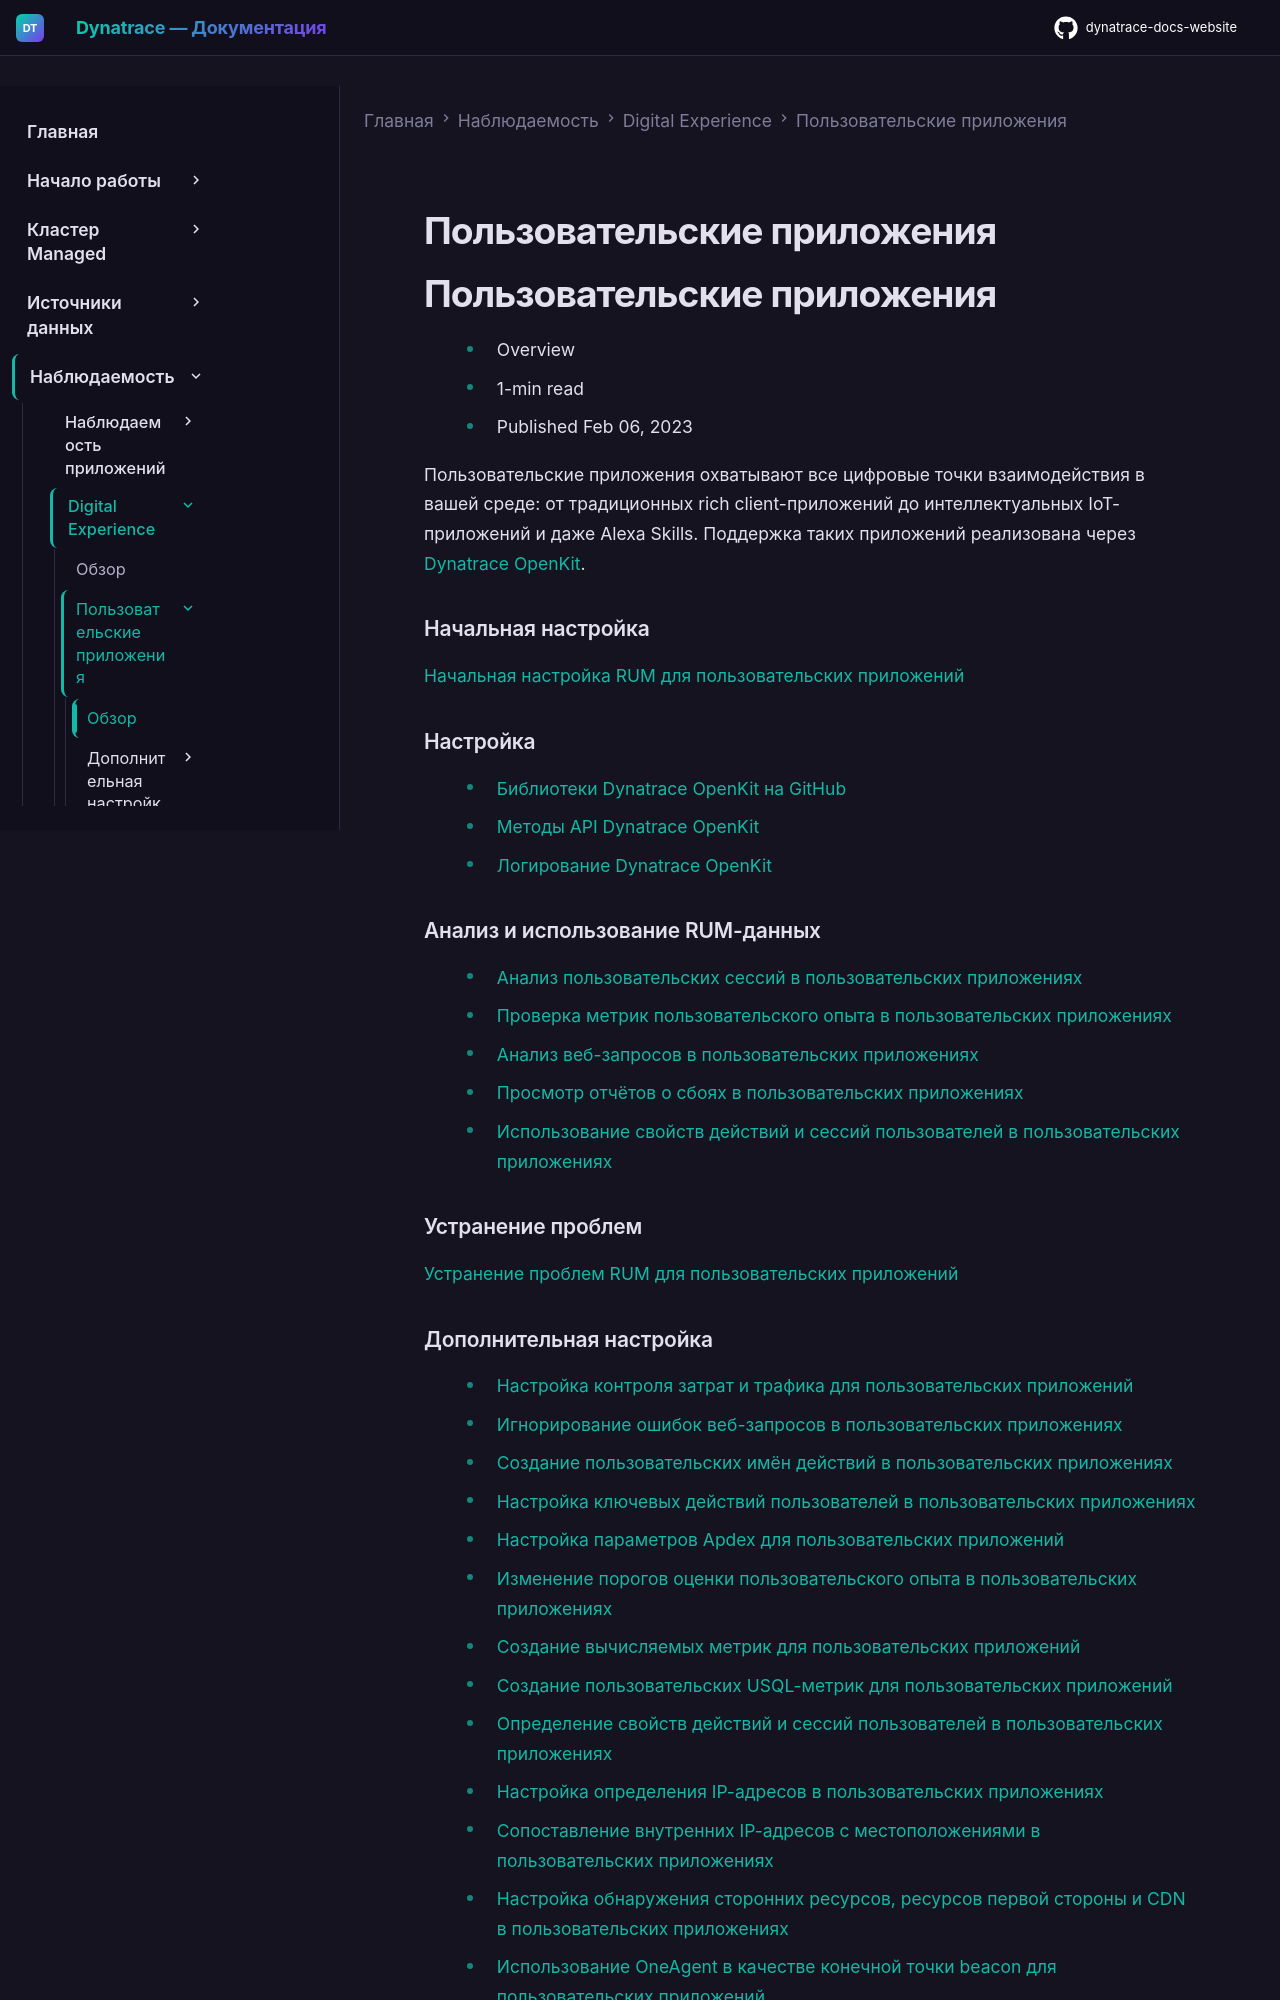

repository: Yerkebulan-Ardabayev/dynatrace-docs-website · page: managed-ru/observe/digital-experience/custom-applications/index.html · generator: mkdocs

---
title: Пользовательские приложения
source: https://docs.dynatrace.com/managed/observe/digital-experience/custom-applications
scraped: 2026-05-12T11:07:25.869031
---

# Пользовательские приложения

# Пользовательские приложения

* Overview
* 1-min read
* Published Feb 06, 2023

Пользовательские приложения охватывают все цифровые точки взаимодействия в вашей среде: от традиционных rich client-приложений до интеллектуальных IoT-приложений и даже Alexa Skills. Поддержка таких приложений реализована через [Dynatrace OpenKit](/managed/ingest-from/extend-dynatrace/openkit "Узнайте, как инструментировать приложение с помощью OpenKit, как использовать методы Dynatrace OpenKit API и многое другое.").

### Начальная настройка

[Начальная настройка RUM для пользовательских приложений](/managed/observe/digital-experience/custom-applications/custom-rum-initial-setup "Включите и настройте мониторинг реальных пользователей для пользовательских приложений.")

### Настройка

* [Библиотеки Dynatrace OpenKit на GitHub](/managed/ingest-from/extend-dynatrace/openkit/dynatrace-openkit-libraries-on-github "Ознакомьтесь с библиотеками Dynatrace OpenKit на GitHub.")
* [Методы API Dynatrace OpenKit](/managed/ingest-from/extend-dynatrace/openkit/dynatrace-openkit-api-methods "Узнайте, как использовать Dynatrace OpenKit с точки зрения разработчика.")
* [Логирование Dynatrace OpenKit](/managed/ingest-from/extend-dynatrace/openkit/dynatrace-openkit-logging "Узнайте, как работает логирование с OpenKit.")

### Анализ и использование RUM-данных

* [Анализ пользовательских сессий в пользовательских приложениях](/managed/observe/digital-experience/custom-applications/analyze-and-use/user-session-analysis-custom "Фильтруйте сессии пользователей, просматривайте сессии отдельного пользователя и анализируйте сбои, ошибки запросов и зафиксированные ошибки в пользовательских приложениях.")
* [Проверка метрик пользовательского опыта в пользовательских приложениях](/managed/observe/digital-experience/custom-applications/analyze-and-use/check-usage-metrics-custom "Узнайте, как использовать Dynatrace для проверки метрик пользовательского опыта вашего пользовательского приложения.")
* [Анализ веб-запросов в пользовательских приложениях](/managed/observe/digital-experience/custom-applications/analyze-and-use/analyze-web-requests-custom "Используйте Dynatrace для мониторинга веб-запросов в пользовательских приложениях.")
* [Просмотр отчётов о сбоях в пользовательских приложениях](/managed/observe/digital-experience/custom-applications/analyze-and-use/crash-reports-custom "Проверьте последние отчёты о сбоях в ваших пользовательских приложениях.")
* [Использование свойств действий и сессий пользователей в пользовательских приложениях](/managed/observe/digital-experience/custom-applications/analyze-and-use/action-and-session-properties-custom "Свойства действий и сессий пользователей — это метаданные в формате «ключ-значение», которые обеспечивают дополнительную видимость и более глубокий анализ взаимодействия конечных пользователей. Используя эти свойства, вы можете фильтровать сессии, добавлять вычисляемые метрики, создавать диаграммы и многое другое.")

### Устранение проблем

[Устранение проблем RUM для пользовательских приложений](/managed/observe/digital-experience/custom-applications/troubleshooting "Устраните проблемы, связанные с RUM для ваших пользовательских приложений.")
